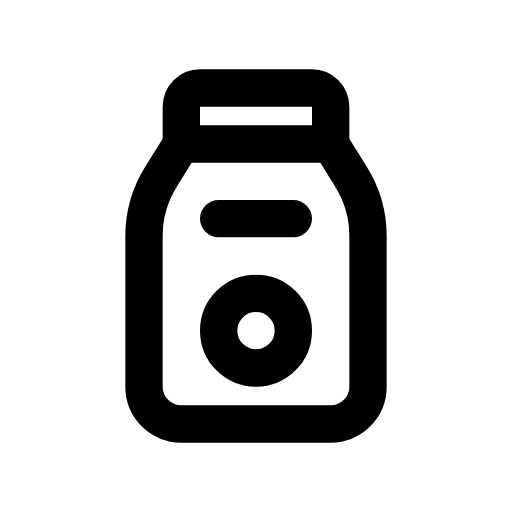
t = 0.00 s
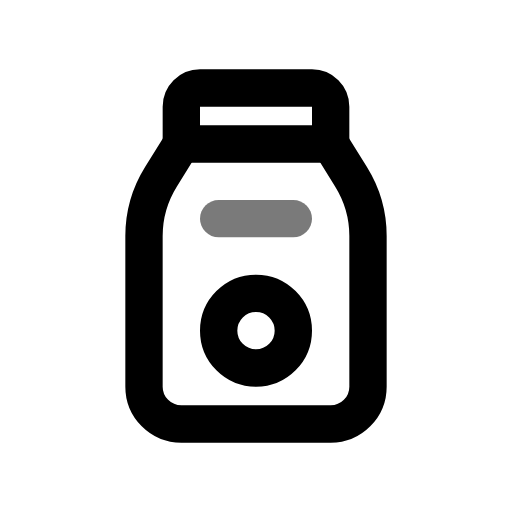
t = 0.44 s
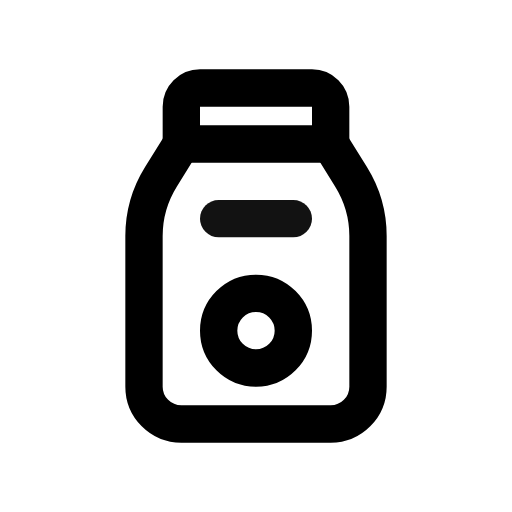
t = 0.94 s
t = 1.46 s: frame unchanged from t = 0.00 s, image omitted
t = 1.86 s: frame unchanged from t = 0.00 s, image omitted
t = 2.25 s: frame unchanged from t = 0.00 s, image omitted

The animated SVG that drew these frames (rendered in a browser with its animation timeline set to each time). Animation: 1 CSS @keyframes rule; one cycle of 2.65 s, repeats indefinitely.

<svg xmlns="http://www.w3.org/2000/svg" width="24" height="24" fill="none" stroke="currentColor" stroke-linecap="round" stroke-linejoin="round" stroke-width="2" viewBox="0 0 24 24">
    <!-- Generated by scripts/icon-expansion/generate.mjs -->
    <!-- Adapted from Tabler Icons 3.34.1.
MIT License

Copyright (c) 2020-2024 Paweł Kuna

Permission is hereby granted, free of charge, to any person obtaining a copy
of this software and associated documentation files (the "Software"), to deal
in the Software without restriction, including without limitation the rights
to use, copy, modify, merge, publish, distribute, sublicense, and/or sell
copies of the Software, and to permit persons to whom the Software is
furnished to do so, subject to the following conditions:

The above copyright notice and this permission notice shall be included in all
copies or substantial portions of the Software.

THE SOFTWARE IS PROVIDED "AS IS", WITHOUT WARRANTY OF ANY KIND, EXPRESS OR
IMPLIED, INCLUDING BUT NOT LIMITED TO THE WARRANTIES OF MERCHANTABILITY,
FITNESS FOR A PARTICULAR PURPOSE AND NONINFRINGEMENT. IN NO EVENT SHALL THE
AUTHORS OR COPYRIGHT HOLDERS BE LIABLE FOR ANY CLAIM, DAMAGES OR OTHER
LIABILITY, WHETHER IN AN ACTION OF CONTRACT, TORT OR OTHERWISE, ARISING FROM,
OUT OF OR IN CONNECTION WITH THE SOFTWARE OR THE USE OR OTHER DEALINGS IN THE
SOFTWARE. -->
    <style>
        @media (prefers-reduced-motion: no-preference) {
            @keyframes ira-exp-pulse { 0%, 100% { opacity: 1; } 22% { opacity: .45; } 40% { opacity: 1; } }
            [data-ira-motion="milk"] { transform-box: fill-box; transform-origin: center; animation: ira-exp-pulse 2.65s ease-in-out -0s infinite; }
        }
    </style>
    <g transform="translate(1.5 1.5) scale(.875)"><path d="M8 6h8v-2a1 1 0 0 0 -1 -1h-6a1 1 0 0 0 -1 1v2z"/><path d="M16 6l1.094 1.759a6 6 0 0 1 .906 3.17v8.071a2 2 0 0 1 -2 2h-8a2 2 0 0 1 -2 -2v-8.071a6 6 0 0 1 .906 -3.17l1.094 -1.759"/><path d="M12 16m-2 0a2 2 0 1 0 4 0a2 2 0 1 0 -4 0"/></g>
    <g data-ira-motion="milk"><g transform="translate(1.5 1.5) scale(.875)"><path d="M10 10h4"/></g></g>
</svg>
